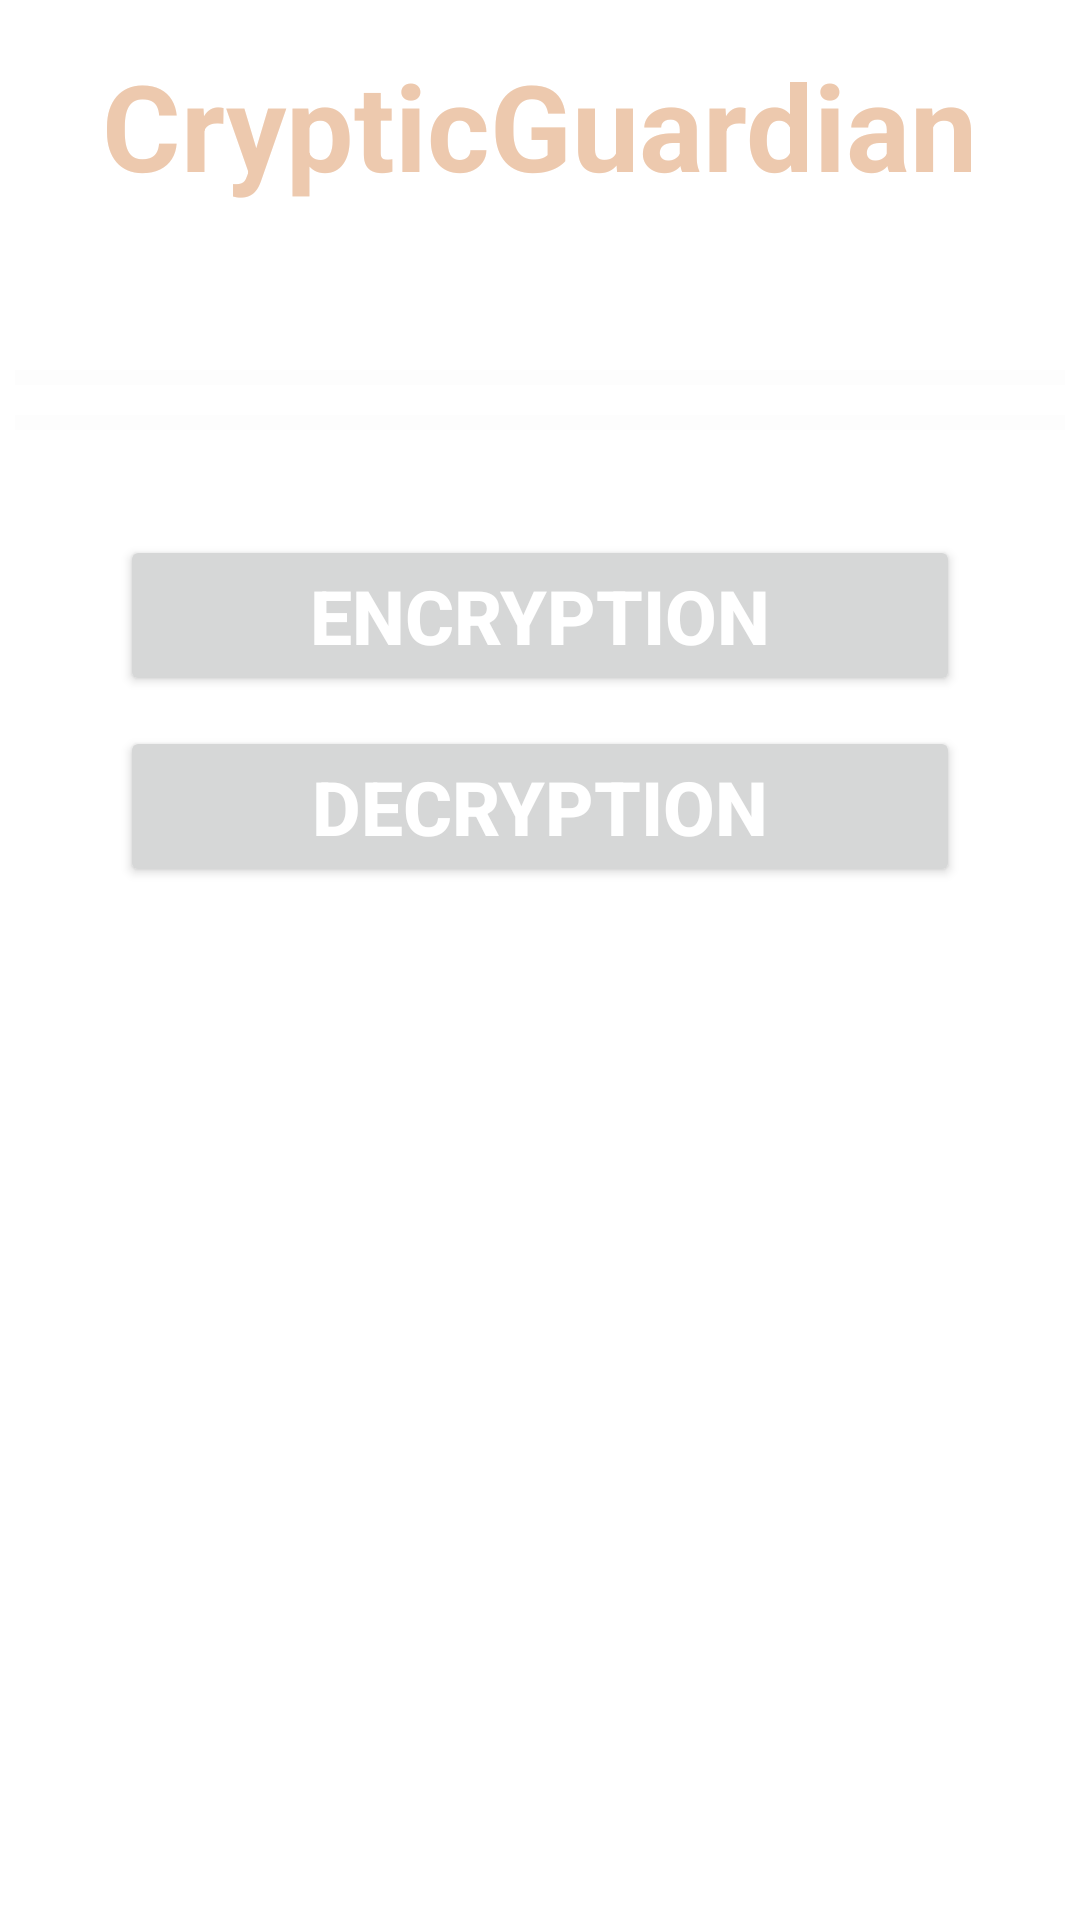

Write the Android layout XML for this screen, with the resource values it uses.
<!-- AndroidManifest.xml: application theme Theme.CrypticGuardian -->
<!-- res/layout/activity_main.xml -->
<?xml version="1.0" encoding="utf-8"?>
<ScrollView xmlns:android="http://schemas.android.com/apk/res/android"
    xmlns:app="http://schemas.android.com/apk/res-auto"
    xmlns:tools="http://schemas.android.com/tools"
    android:layout_width="match_parent"
    android:layout_height="match_parent"
    android:orientation="vertical"
    android:background="@drawable/pic"
    tools:context=".MainActivity">

    <LinearLayout
        android:layout_width="match_parent"
        android:layout_height="match_parent"
        android:orientation="vertical"
        android:layout_margin="5dp">
        <LinearLayout
            android:layout_width="match_parent"
            android:layout_height="wrap_content"
            android:orientation="vertical"
            android:layout_marginTop="10dp"
            android:layout_marginBottom="5dp">
            <TextView
                android:layout_width="wrap_content"
                android:layout_height="wrap_content"
                android:layout_gravity="center"
                android:text="CrypticGuardian"
                android:textColor="#EDC9AE"
                android:textSize="40sp"
                android:textStyle="bold"/>
        </LinearLayout>
        <LinearLayout
            android:layout_width="wrap_content"
            android:layout_height="wrap_content"
            android:orientation="vertical"
            android:gravity="center"
            android:layout_marginTop="50dp">
            <View
                android:id="@+id/divider1"
                android:layout_width="wrap_content"
                android:layout_height="5dp"
                android:background="#66FAFAFA"/>
        </LinearLayout>

        <LinearLayout
            android:layout_width="match_parent"
            android:layout_height="wrap_content"
            android:orientation="vertical"
            android:layout_marginTop="5dp">


            <ViewFlipper
                android:id="@+id/vf"
                android:layout_width="wrap_content"
                android:layout_height="wrap_content"
                android:layout_gravity="center"/>
        </LinearLayout>
        <LinearLayout
            android:layout_width="match_parent"
            android:layout_height="wrap_content"
            android:orientation="vertical"
            android:gravity="center"
            android:layout_marginTop="5dp">


            <View
                android:layout_width="wrap_content"
                android:layout_height="5dp"
                android:background="#66FAFAFA"/>

        </LinearLayout>
        <LinearLayout
            android:layout_width="match_parent"
            android:layout_height="wrap_content"
            android:orientation="vertical"
            android:layout_gravity="center"
            android:layout_marginTop="30dp">

            <Button
                android:id="@+id/encd"
                android:layout_width="280dp"
                android:layout_height="wrap_content"
                android:layout_gravity="center"
                android:layout_margin="5dp"
                android:text="Encryption"
                android:textStyle="bold"
                android:textSize="25sp"
                android:textColor="#FFFFFF"/>

            <Button
                android:id="@+id/decd"
                android:layout_width="280dp"
                android:layout_height="wrap_content"
                android:layout_gravity="center"
                android:layout_margin="5dp"
                android:text="Decryption"
                android:textStyle="bold"
                android:textSize="25sp"
                android:textColor="#FFFFFF"/>
        </LinearLayout>
    </LinearLayout>
</ScrollView>
<!-- resources referenced by this layout -->
<resources>
  <style name="Theme.CrypticGuardian" parent="Theme.MaterialComponents.DayNight.DarkActionBar">
          
          <item name="colorPrimary">@color/purple_500</item>
          <item name="colorPrimaryVariant">@color/purple_700</item>
          <item name="colorOnPrimary">@color/white</item>
          
          <item name="colorSecondary">@color/teal_200</item>
          <item name="colorSecondaryVariant">@color/teal_700</item>
          <item name="colorOnSecondary">@color/black</item>
          
          <item name="android:statusBarColor">?attr/colorPrimaryVariant</item>
          
      </style>
  <!-- not gathered from this repository: default colours our renderer supplied (Android Studio template values) -->
  <color name="purple_500">#FF6200EE</color>
  <color name="purple_700">#FF3700B3</color>
  <color name="teal_200">#FF03DAC5</color>
  <color name="teal_700">#FF018786</color>
  <color name="black">#FF000000</color>
  <color name="white">#FFFFFFFF</color>
</resources>
